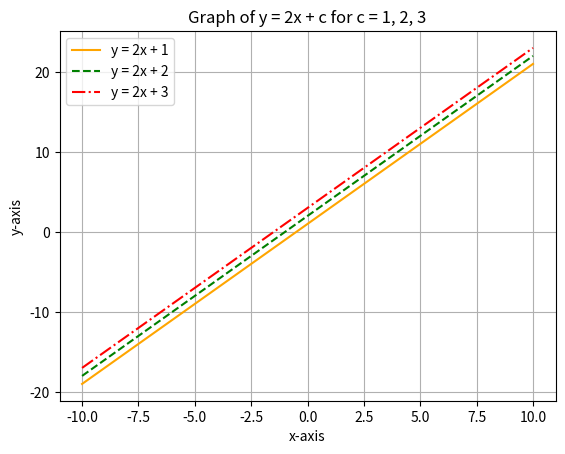

Write Python code to recreate this figure.
import numpy as np

import matplotlib.pyplot as plt


x = np.linspace(-10, 10, 400) #this command arrange the spacing of graph line.

y1 = 2*x + 1
y2 = 2*x + 2
y3 = 2*x + 3


plt.plot(x, y1, linestyle='-', color='Orange', label='y = 2x + 1')  # Solid Red
plt.plot(x, y2, linestyle='--', color='Green', label='y = 2x + 2')  # Dashed Green
plt.plot(x, y3, linestyle='-.', color='Red', label='y = 2x + 3')  # Dash-dot Blue

plt.xlabel('x-axis')   #Show X-axis in side space
plt.ylabel('y-axis')   #Show Y-axis in side space
plt.title('Graph of y = 2x + c for c = 1, 2, 3')  #Shows the title of the graph

plt.grid(True) # this command show the grid in graph
plt.legend()   #This command shows the legend (Show chart data)

# Show the plot
plt.show()